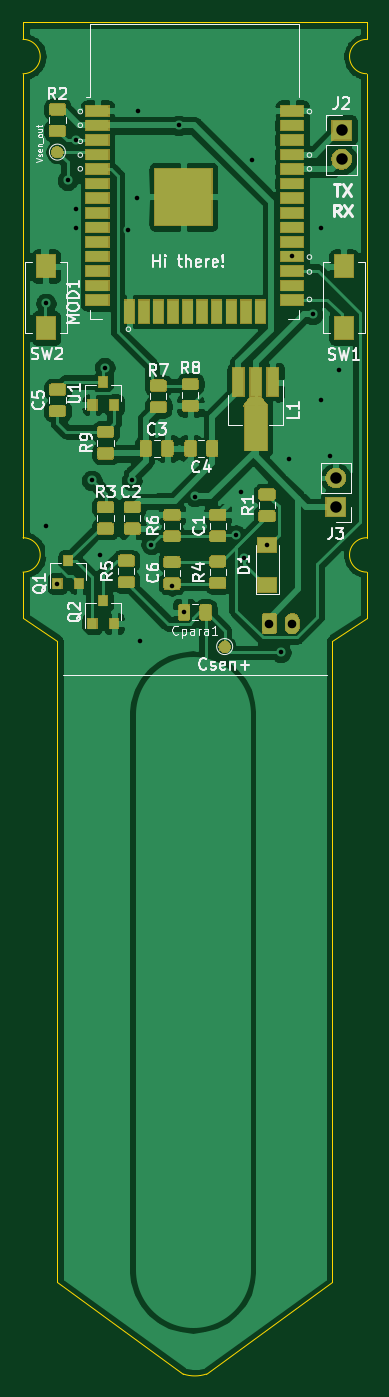
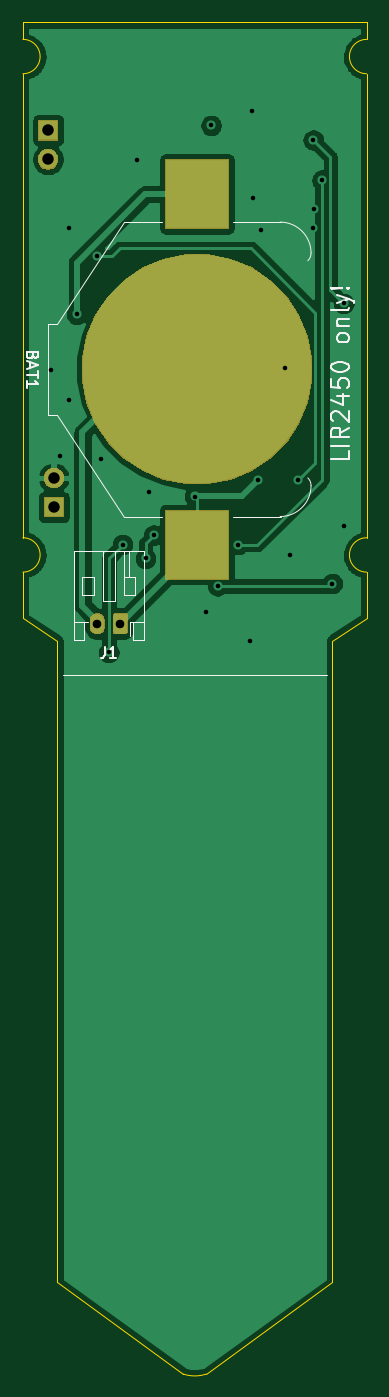
Circuit board: 11 layer files. Board 30.0 x 118.0 mm.
- bottom_copper: parasite-B_Cu.gbr (50539 bytes)
- bottom_mask: parasite-B_Mask.gbr (6130 bytes)
- paste: parasite-B_Paste.gbr (574 bytes)
- bottom_silk: parasite-B_SilkS.gbr (6816 bytes)
- outline: parasite-Edge_Cuts.gbr (1514 bytes)
- top_copper: parasite-F_Cu.gbr (185344 bytes)
- top_mask: parasite-F_Mask.gbr (46100 bytes)
- paste: parasite-F_Paste.gbr (58069 bytes)
- top_silk: parasite-F_SilkS.gbr (30530 bytes)
- drill: parasite-NPTH.drl (280 bytes)
- drill: parasite-PTH.drl (920 bytes)

=== bottom_copper: parasite-B_Cu.gbr (50539 bytes, source omitted) ===
=== bottom_mask: parasite-B_Mask.gbr ===
G04 #@! TF.GenerationSoftware,KiCad,Pcbnew,(5.1.5)-3*
G04 #@! TF.CreationDate,2021-04-12T22:21:49+08:00*
G04 #@! TF.ProjectId,parasite,70617261-7369-4746-952e-6b696361645f,1.1.0*
G04 #@! TF.SameCoordinates,Original*
G04 #@! TF.FileFunction,Soldermask,Bot*
G04 #@! TF.FilePolarity,Negative*
%FSLAX46Y46*%
G04 Gerber Fmt 4.6, Leading zero omitted, Abs format (unit mm)*
G04 Created by KiCad (PCBNEW (5.1.5)-3) date 2021-04-12 22:21:49*
%MOMM*%
%LPD*%
G04 APERTURE LIST*
%ADD10C,0.100000*%
G04 APERTURE END LIST*
D10*
G36*
X126627617Y-93583420D02*
G01*
X126708399Y-93607925D01*
X126750335Y-93620646D01*
X126863424Y-93681094D01*
X126962554Y-93762447D01*
X127043906Y-93861575D01*
X127104354Y-93974664D01*
X127114040Y-94006596D01*
X127141580Y-94097382D01*
X127151000Y-94193027D01*
X127151000Y-94806973D01*
X127141580Y-94902618D01*
X127114040Y-94993404D01*
X127104354Y-95025336D01*
X127043906Y-95138425D01*
X126962554Y-95237554D01*
X126863425Y-95318906D01*
X126750336Y-95379354D01*
X126718404Y-95389040D01*
X126627618Y-95416580D01*
X126500000Y-95429149D01*
X126372383Y-95416580D01*
X126281597Y-95389040D01*
X126249665Y-95379354D01*
X126136576Y-95318906D01*
X126037447Y-95237554D01*
X125956096Y-95138427D01*
X125956095Y-95138425D01*
X125895647Y-95025336D01*
X125895645Y-95025333D01*
X125883237Y-94984427D01*
X125858420Y-94902618D01*
X125849000Y-94806973D01*
X125849000Y-94193028D01*
X125858420Y-94097383D01*
X125895645Y-93974669D01*
X125895646Y-93974665D01*
X125956094Y-93861576D01*
X126037447Y-93762446D01*
X126136575Y-93681094D01*
X126249664Y-93620646D01*
X126291600Y-93607925D01*
X126372382Y-93583420D01*
X126500000Y-93570851D01*
X126627617Y-93583420D01*
G37*
G36*
X124991242Y-93578404D02*
G01*
X125028337Y-93589657D01*
X125062515Y-93607925D01*
X125092481Y-93632519D01*
X125117075Y-93662485D01*
X125135343Y-93696663D01*
X125146596Y-93733758D01*
X125151000Y-93778474D01*
X125151000Y-95221526D01*
X125146596Y-95266242D01*
X125135343Y-95303337D01*
X125117075Y-95337515D01*
X125092481Y-95367481D01*
X125062515Y-95392075D01*
X125028337Y-95410343D01*
X124991242Y-95421596D01*
X124946526Y-95426000D01*
X124053474Y-95426000D01*
X124008758Y-95421596D01*
X123971663Y-95410343D01*
X123937485Y-95392075D01*
X123907519Y-95367481D01*
X123882925Y-95337515D01*
X123864657Y-95303337D01*
X123853404Y-95266242D01*
X123849000Y-95221526D01*
X123849000Y-93778474D01*
X123853404Y-93733758D01*
X123864657Y-93696663D01*
X123882925Y-93662485D01*
X123907519Y-93632519D01*
X123937485Y-93607925D01*
X123971663Y-93589657D01*
X124008758Y-93578404D01*
X124053474Y-93574000D01*
X124946526Y-93574000D01*
X124991242Y-93578404D01*
G37*
G36*
X120600999Y-90651000D02*
G01*
X114999001Y-90651000D01*
X114999001Y-84549000D01*
X120600999Y-84549000D01*
X120600999Y-90651000D01*
G37*
G36*
X131203000Y-85229000D02*
G01*
X129401000Y-85229000D01*
X129401000Y-83427000D01*
X131203000Y-83427000D01*
X131203000Y-85229000D01*
G37*
G36*
X130415512Y-80891927D02*
G01*
X130564812Y-80921624D01*
X130728784Y-80989544D01*
X130876354Y-81088147D01*
X131001853Y-81213646D01*
X131100456Y-81361216D01*
X131168376Y-81525188D01*
X131203000Y-81699259D01*
X131203000Y-81876741D01*
X131168376Y-82050812D01*
X131100456Y-82214784D01*
X131001853Y-82362354D01*
X130876354Y-82487853D01*
X130728784Y-82586456D01*
X130564812Y-82654376D01*
X130415512Y-82684073D01*
X130390742Y-82689000D01*
X130213258Y-82689000D01*
X130188488Y-82684073D01*
X130039188Y-82654376D01*
X129875216Y-82586456D01*
X129727646Y-82487853D01*
X129602147Y-82362354D01*
X129503544Y-82214784D01*
X129435624Y-82050812D01*
X129401000Y-81876741D01*
X129401000Y-81699259D01*
X129435624Y-81525188D01*
X129503544Y-81361216D01*
X129602147Y-81213646D01*
X129727646Y-81088147D01*
X129875216Y-80989544D01*
X130039188Y-80921624D01*
X130188488Y-80891927D01*
X130213258Y-80887000D01*
X130390742Y-80887000D01*
X130415512Y-80891927D01*
G37*
G36*
X120731767Y-62635254D02*
G01*
X122560932Y-63392919D01*
X122560934Y-63392920D01*
X124207139Y-64492879D01*
X125607121Y-65892861D01*
X126707080Y-67539066D01*
X126707081Y-67539068D01*
X127464746Y-69368233D01*
X127851000Y-71310062D01*
X127851000Y-73289938D01*
X127464746Y-75231767D01*
X126707081Y-77060932D01*
X126707080Y-77060934D01*
X125607121Y-78707139D01*
X124207139Y-80107121D01*
X122560934Y-81207080D01*
X122560933Y-81207081D01*
X122560932Y-81207081D01*
X120731767Y-81964746D01*
X118789938Y-82351000D01*
X116810062Y-82351000D01*
X114868233Y-81964746D01*
X113039068Y-81207081D01*
X113039067Y-81207081D01*
X113039066Y-81207080D01*
X111392861Y-80107121D01*
X109992879Y-78707139D01*
X108892920Y-77060934D01*
X108892919Y-77060932D01*
X108135254Y-75231767D01*
X107749000Y-73289938D01*
X107749000Y-71310062D01*
X108135254Y-69368233D01*
X108892919Y-67539068D01*
X108892920Y-67539066D01*
X109992879Y-65892861D01*
X111392861Y-64492879D01*
X113039066Y-63392920D01*
X113039068Y-63392919D01*
X114868233Y-62635254D01*
X116810062Y-62249000D01*
X118789938Y-62249000D01*
X120731767Y-62635254D01*
G37*
G36*
X120600999Y-60051000D02*
G01*
X114999001Y-60051000D01*
X114999001Y-53949000D01*
X120600999Y-53949000D01*
X120600999Y-60051000D01*
G37*
G36*
X130923512Y-53078927D02*
G01*
X131072812Y-53108624D01*
X131236784Y-53176544D01*
X131384354Y-53275147D01*
X131509853Y-53400646D01*
X131608456Y-53548216D01*
X131676376Y-53712188D01*
X131711000Y-53886259D01*
X131711000Y-54063741D01*
X131676376Y-54237812D01*
X131608456Y-54401784D01*
X131509853Y-54549354D01*
X131384354Y-54674853D01*
X131236784Y-54773456D01*
X131072812Y-54841376D01*
X130923512Y-54871073D01*
X130898742Y-54876000D01*
X130721258Y-54876000D01*
X130696488Y-54871073D01*
X130547188Y-54841376D01*
X130383216Y-54773456D01*
X130235646Y-54674853D01*
X130110147Y-54549354D01*
X130011544Y-54401784D01*
X129943624Y-54237812D01*
X129909000Y-54063741D01*
X129909000Y-53886259D01*
X129943624Y-53712188D01*
X130011544Y-53548216D01*
X130110147Y-53400646D01*
X130235646Y-53275147D01*
X130383216Y-53176544D01*
X130547188Y-53108624D01*
X130696488Y-53078927D01*
X130721258Y-53074000D01*
X130898742Y-53074000D01*
X130923512Y-53078927D01*
G37*
G36*
X131711000Y-52336000D02*
G01*
X129909000Y-52336000D01*
X129909000Y-50534000D01*
X131711000Y-50534000D01*
X131711000Y-52336000D01*
G37*
M02*

=== paste: parasite-B_Paste.gbr ===
G04 #@! TF.GenerationSoftware,KiCad,Pcbnew,(5.1.5)-3*
G04 #@! TF.CreationDate,2021-04-12T22:21:49+08:00*
G04 #@! TF.ProjectId,parasite,70617261-7369-4746-952e-6b696361645f,1.1.0*
G04 #@! TF.SameCoordinates,Original*
G04 #@! TF.FileFunction,Paste,Bot*
G04 #@! TF.FilePolarity,Positive*
%FSLAX46Y46*%
G04 Gerber Fmt 4.6, Leading zero omitted, Abs format (unit mm)*
G04 Created by KiCad (PCBNEW (5.1.5)-3) date 2021-04-12 22:21:49*
%MOMM*%
%LPD*%
G04 APERTURE LIST*
%ADD10R,5.499999X6.000001*%
G04 APERTURE END LIST*
D10*
X117800000Y-87600000D03*
X117800000Y-57000000D03*
M02*

=== bottom_silk: parasite-B_SilkS.gbr ===
G04 #@! TF.GenerationSoftware,KiCad,Pcbnew,(5.1.5)-3*
G04 #@! TF.CreationDate,2021-04-12T22:21:49+08:00*
G04 #@! TF.ProjectId,parasite,70617261-7369-4746-952e-6b696361645f,1.1.0*
G04 #@! TF.SameCoordinates,Original*
G04 #@! TF.FileFunction,Legend,Bot*
G04 #@! TF.FilePolarity,Positive*
%FSLAX46Y46*%
G04 Gerber Fmt 4.6, Leading zero omitted, Abs format (unit mm)*
G04 Created by KiCad (PCBNEW (5.1.5)-3) date 2021-04-12 22:21:49*
%MOMM*%
%LPD*%
G04 APERTURE LIST*
%ADD10C,0.200000*%
%ADD11C,0.120000*%
%ADD12C,0.150000*%
G04 APERTURE END LIST*
D10*
X104571428Y-79450000D02*
X104571428Y-80164285D01*
X106071428Y-80164285D01*
X104571428Y-78950000D02*
X106071428Y-78950000D01*
X104571428Y-77378571D02*
X105285714Y-77878571D01*
X104571428Y-78235714D02*
X106071428Y-78235714D01*
X106071428Y-77664285D01*
X106000000Y-77521428D01*
X105928571Y-77450000D01*
X105785714Y-77378571D01*
X105571428Y-77378571D01*
X105428571Y-77450000D01*
X105357142Y-77521428D01*
X105285714Y-77664285D01*
X105285714Y-78235714D01*
X105928571Y-76807142D02*
X106000000Y-76735714D01*
X106071428Y-76592857D01*
X106071428Y-76235714D01*
X106000000Y-76092857D01*
X105928571Y-76021428D01*
X105785714Y-75950000D01*
X105642857Y-75950000D01*
X105428571Y-76021428D01*
X104571428Y-76878571D01*
X104571428Y-75950000D01*
X105571428Y-74664285D02*
X104571428Y-74664285D01*
X106142857Y-75021428D02*
X105071428Y-75378571D01*
X105071428Y-74450000D01*
X106071428Y-73164285D02*
X106071428Y-73878571D01*
X105357142Y-73950000D01*
X105428571Y-73878571D01*
X105500000Y-73735714D01*
X105500000Y-73378571D01*
X105428571Y-73235714D01*
X105357142Y-73164285D01*
X105214285Y-73092857D01*
X104857142Y-73092857D01*
X104714285Y-73164285D01*
X104642857Y-73235714D01*
X104571428Y-73378571D01*
X104571428Y-73735714D01*
X104642857Y-73878571D01*
X104714285Y-73950000D01*
X106071428Y-72164285D02*
X106071428Y-72021428D01*
X106000000Y-71878571D01*
X105928571Y-71807142D01*
X105785714Y-71735714D01*
X105500000Y-71664285D01*
X105142857Y-71664285D01*
X104857142Y-71735714D01*
X104714285Y-71807142D01*
X104642857Y-71878571D01*
X104571428Y-72021428D01*
X104571428Y-72164285D01*
X104642857Y-72307142D01*
X104714285Y-72378571D01*
X104857142Y-72450000D01*
X105142857Y-72521428D01*
X105500000Y-72521428D01*
X105785714Y-72450000D01*
X105928571Y-72378571D01*
X106000000Y-72307142D01*
X106071428Y-72164285D01*
X104571428Y-69664285D02*
X104642857Y-69807142D01*
X104714285Y-69878571D01*
X104857142Y-69950000D01*
X105285714Y-69950000D01*
X105428571Y-69878571D01*
X105500000Y-69807142D01*
X105571428Y-69664285D01*
X105571428Y-69450000D01*
X105500000Y-69307142D01*
X105428571Y-69235714D01*
X105285714Y-69164285D01*
X104857142Y-69164285D01*
X104714285Y-69235714D01*
X104642857Y-69307142D01*
X104571428Y-69450000D01*
X104571428Y-69664285D01*
X105571428Y-68521428D02*
X104571428Y-68521428D01*
X105428571Y-68521428D02*
X105500000Y-68450000D01*
X105571428Y-68307142D01*
X105571428Y-68092857D01*
X105500000Y-67950000D01*
X105357142Y-67878571D01*
X104571428Y-67878571D01*
X104571428Y-66950000D02*
X104642857Y-67092857D01*
X104785714Y-67164285D01*
X106071428Y-67164285D01*
X105571428Y-66521428D02*
X104571428Y-66164285D01*
X105571428Y-65807142D02*
X104571428Y-66164285D01*
X104214285Y-66307142D01*
X104142857Y-66378571D01*
X104071428Y-66521428D01*
X104714285Y-65235714D02*
X104642857Y-65164285D01*
X104571428Y-65235714D01*
X104642857Y-65307142D01*
X104714285Y-65235714D01*
X104571428Y-65235714D01*
X105142857Y-65235714D02*
X106000000Y-65307142D01*
X106071428Y-65235714D01*
X106000000Y-65164285D01*
X105142857Y-65235714D01*
X106071428Y-65235714D01*
D11*
X106500000Y-99000000D02*
X129500000Y-99000000D01*
X108128249Y-62821751D02*
G75*
G02X107850000Y-62150000I671751J671751D01*
G01*
X108128249Y-81778249D02*
G75*
G03X107850000Y-82450000I671751J-671751D01*
G01*
X110550000Y-85150000D02*
G75*
G02X107850000Y-82450000I0J2700000D01*
G01*
X110550000Y-59450000D02*
G75*
G03X107850000Y-62150000I0J-2700000D01*
G01*
X114700000Y-59450000D02*
X110500000Y-59450000D01*
X114700000Y-85150000D02*
X110500000Y-85150000D01*
X124200000Y-59450000D02*
X120900000Y-59450000D01*
X130050000Y-68350000D02*
X124200000Y-59450000D01*
X130850000Y-68350000D02*
X130050000Y-68350000D01*
X130850000Y-76250000D02*
X130850000Y-68350000D01*
X130850000Y-76250000D02*
X130050000Y-76250000D01*
X130050000Y-76250000D02*
X124200000Y-85150000D01*
X124200000Y-85150000D02*
X120900000Y-85150000D01*
X123640000Y-94360000D02*
X123640000Y-95575000D01*
X123700000Y-90400000D02*
X123700000Y-88140000D01*
X124200000Y-90400000D02*
X124200000Y-88140000D01*
X126800000Y-92000000D02*
X127800000Y-92000000D01*
X126800000Y-90400000D02*
X126800000Y-92000000D01*
X127800000Y-90400000D02*
X126800000Y-90400000D01*
X127800000Y-92000000D02*
X127800000Y-90400000D01*
X124200000Y-92000000D02*
X123200000Y-92000000D01*
X124200000Y-90400000D02*
X124200000Y-92000000D01*
X123200000Y-90400000D02*
X124200000Y-90400000D01*
X123200000Y-92000000D02*
X123200000Y-90400000D01*
X128560000Y-94360000D02*
X127640000Y-94360000D01*
X122440000Y-94360000D02*
X123360000Y-94360000D01*
X126000000Y-92500000D02*
X126000000Y-88140000D01*
X125000000Y-92500000D02*
X126000000Y-92500000D01*
X125000000Y-88140000D02*
X125000000Y-92500000D01*
X127640000Y-94360000D02*
X127360000Y-94360000D01*
X127640000Y-95960000D02*
X127640000Y-94360000D01*
X128560000Y-95960000D02*
X127640000Y-95960000D01*
X128560000Y-88140000D02*
X128560000Y-95960000D01*
X122440000Y-88140000D02*
X128560000Y-88140000D01*
X122440000Y-95960000D02*
X122440000Y-88140000D01*
X123360000Y-95960000D02*
X122440000Y-95960000D01*
X123360000Y-94360000D02*
X123360000Y-95960000D01*
X123640000Y-94360000D02*
X123360000Y-94360000D01*
D12*
X132128571Y-71085714D02*
X132176190Y-71228571D01*
X132223809Y-71276190D01*
X132319047Y-71323809D01*
X132461904Y-71323809D01*
X132557142Y-71276190D01*
X132604761Y-71228571D01*
X132652380Y-71133333D01*
X132652380Y-70752380D01*
X131652380Y-70752380D01*
X131652380Y-71085714D01*
X131700000Y-71180952D01*
X131747619Y-71228571D01*
X131842857Y-71276190D01*
X131938095Y-71276190D01*
X132033333Y-71228571D01*
X132080952Y-71180952D01*
X132128571Y-71085714D01*
X132128571Y-70752380D01*
X132366666Y-71704761D02*
X132366666Y-72180952D01*
X132652380Y-71609523D02*
X131652380Y-71942857D01*
X132652380Y-72276190D01*
X131652380Y-72466666D02*
X131652380Y-73038095D01*
X132652380Y-72752380D02*
X131652380Y-72752380D01*
X132652380Y-73895238D02*
X132652380Y-73323809D01*
X132652380Y-73609523D02*
X131652380Y-73609523D01*
X131795238Y-73514285D01*
X131890476Y-73419047D01*
X131938095Y-73323809D01*
X125833333Y-96502380D02*
X125833333Y-97216666D01*
X125880952Y-97359523D01*
X125976190Y-97454761D01*
X126119047Y-97502380D01*
X126214285Y-97502380D01*
X124833333Y-97502380D02*
X125404761Y-97502380D01*
X125119047Y-97502380D02*
X125119047Y-96502380D01*
X125214285Y-96645238D01*
X125309523Y-96740476D01*
X125404761Y-96788095D01*
M02*

=== outline: parasite-Edge_Cuts.gbr ===
G04 #@! TF.GenerationSoftware,KiCad,Pcbnew,(5.1.5)-3*
G04 #@! TF.CreationDate,2021-04-12T22:21:49+08:00*
G04 #@! TF.ProjectId,parasite,70617261-7369-4746-952e-6b696361645f,1.1.0*
G04 #@! TF.SameCoordinates,Original*
G04 #@! TF.FileFunction,Profile,NP*
%FSLAX46Y46*%
G04 Gerber Fmt 4.6, Leading zero omitted, Abs format (unit mm)*
G04 Created by KiCad (PCBNEW (5.1.5)-3) date 2021-04-12 22:21:49*
%MOMM*%
%LPD*%
G04 APERTURE LIST*
%ADD10C,0.050000*%
G04 APERTURE END LIST*
D10*
X133000000Y-46500000D02*
X133000000Y-87000000D01*
X133000000Y-42000000D02*
X133000000Y-43500000D01*
X103000000Y-43500000D02*
X103000000Y-42000000D01*
X103000000Y-87000000D02*
X103000000Y-46500000D01*
X103000000Y-94000000D02*
X103000000Y-90000000D01*
X133000000Y-90000000D02*
X133000000Y-94000000D01*
X103000000Y-43500000D02*
G75*
G02X103000000Y-46500000I0J-1500000D01*
G01*
X133000000Y-46500000D02*
G75*
G02X133000000Y-43500000I0J1500000D01*
G01*
X133000000Y-90000000D02*
G75*
G02X133000000Y-87000000I0J1500000D01*
G01*
X103000000Y-87000000D02*
G75*
G02X103000000Y-90000000I0J-1500000D01*
G01*
X117000000Y-160000000D02*
X106000000Y-152000000D01*
X119000000Y-159999999D02*
X130000000Y-152000000D01*
X119000000Y-159999998D02*
G75*
G02X117000001Y-159999999I-1000000J2999998D01*
G01*
X130000000Y-96000000D02*
X130000000Y-152000000D01*
X106000000Y-96000000D02*
X106000000Y-152000000D01*
X103000000Y-94000000D02*
X106000000Y-96000000D01*
X133000000Y-94000000D02*
X130000000Y-96000000D01*
X103000000Y-42000000D02*
X133000000Y-42000000D01*
M02*

=== top_copper: parasite-F_Cu.gbr (185344 bytes, source omitted) ===
=== top_mask: parasite-F_Mask.gbr (46100 bytes, source omitted) ===
=== paste: parasite-F_Paste.gbr (58069 bytes, source omitted) ===
=== top_silk: parasite-F_SilkS.gbr (30530 bytes, source omitted) ===
=== drill: parasite-NPTH.drl ===
M48
; DRILL file {KiCad (5.1.5)-3} date 2021/4/12 星期一 22:21:50
; FORMAT={-:-/ absolute / inch / decimal}
; #@! TF.CreationDate,2021-04-12T22:21:50+08:00
; #@! TF.GenerationSoftware,Kicad,Pcbnew,(5.1.5)-3
; #@! TF.FileFunction,NonPlated,1,2,NPTH
FMAT,2
INCH
%
G90
G05
T0
M30

=== drill: parasite-PTH.drl ===
M48
; DRILL file {KiCad (5.1.5)-3} date 2021/4/12 星期一 22:21:50
; FORMAT={-:-/ absolute / inch / decimal}
; #@! TF.CreationDate,2021-04-12T22:21:50+08:00
; #@! TF.GenerationSoftware,Kicad,Pcbnew,(5.1.5)-3
; #@! TF.FileFunction,Plated,1,2,PTH
FMAT,2
INCH
T1C0.0157
T2C0.0295
T3C0.0394
%
G90
G05
T1
X4.1339Y-2.62
X4.1339Y-3.3858
X4.1732Y-3.5827
X4.2087Y-2.1969
X4.2372Y-2.2966
X4.2382Y-2.3622
X4.2385Y-2.0585
X4.2913Y-3.2283
X4.3189Y-3.4843
X4.3362Y-2.8412
X4.4173Y-2.3661
X4.4291Y-3.2283
X4.4469Y-2.2579
X4.449Y-1.9585
X4.4567Y-3.7795
X4.4961Y-3.4488
X4.5669Y-3.5906
X4.5898Y-2.0085
X4.6088Y-3.6811
X4.6457Y-3.2835
X4.7869Y-3.4168
X4.8031Y-3.2677
X4.815Y-3.4961
X4.8425Y-2.126
X4.8937Y-3.4488
X4.9409Y-3.8189
X4.9686Y-3.1546
X4.9803Y-2.4585
X5.0512Y-2.6575
X5.0787Y-2.3622
X5.0787Y-2.9528
X5.1102Y-3.1437
X5.1398Y-2.8504
T2
X4.9016Y-3.7205
X4.9803Y-3.7205
T3
X5.15Y-2.025
X5.15Y-2.125
X5.13Y-3.22
X5.13Y-3.32
T0
M30

